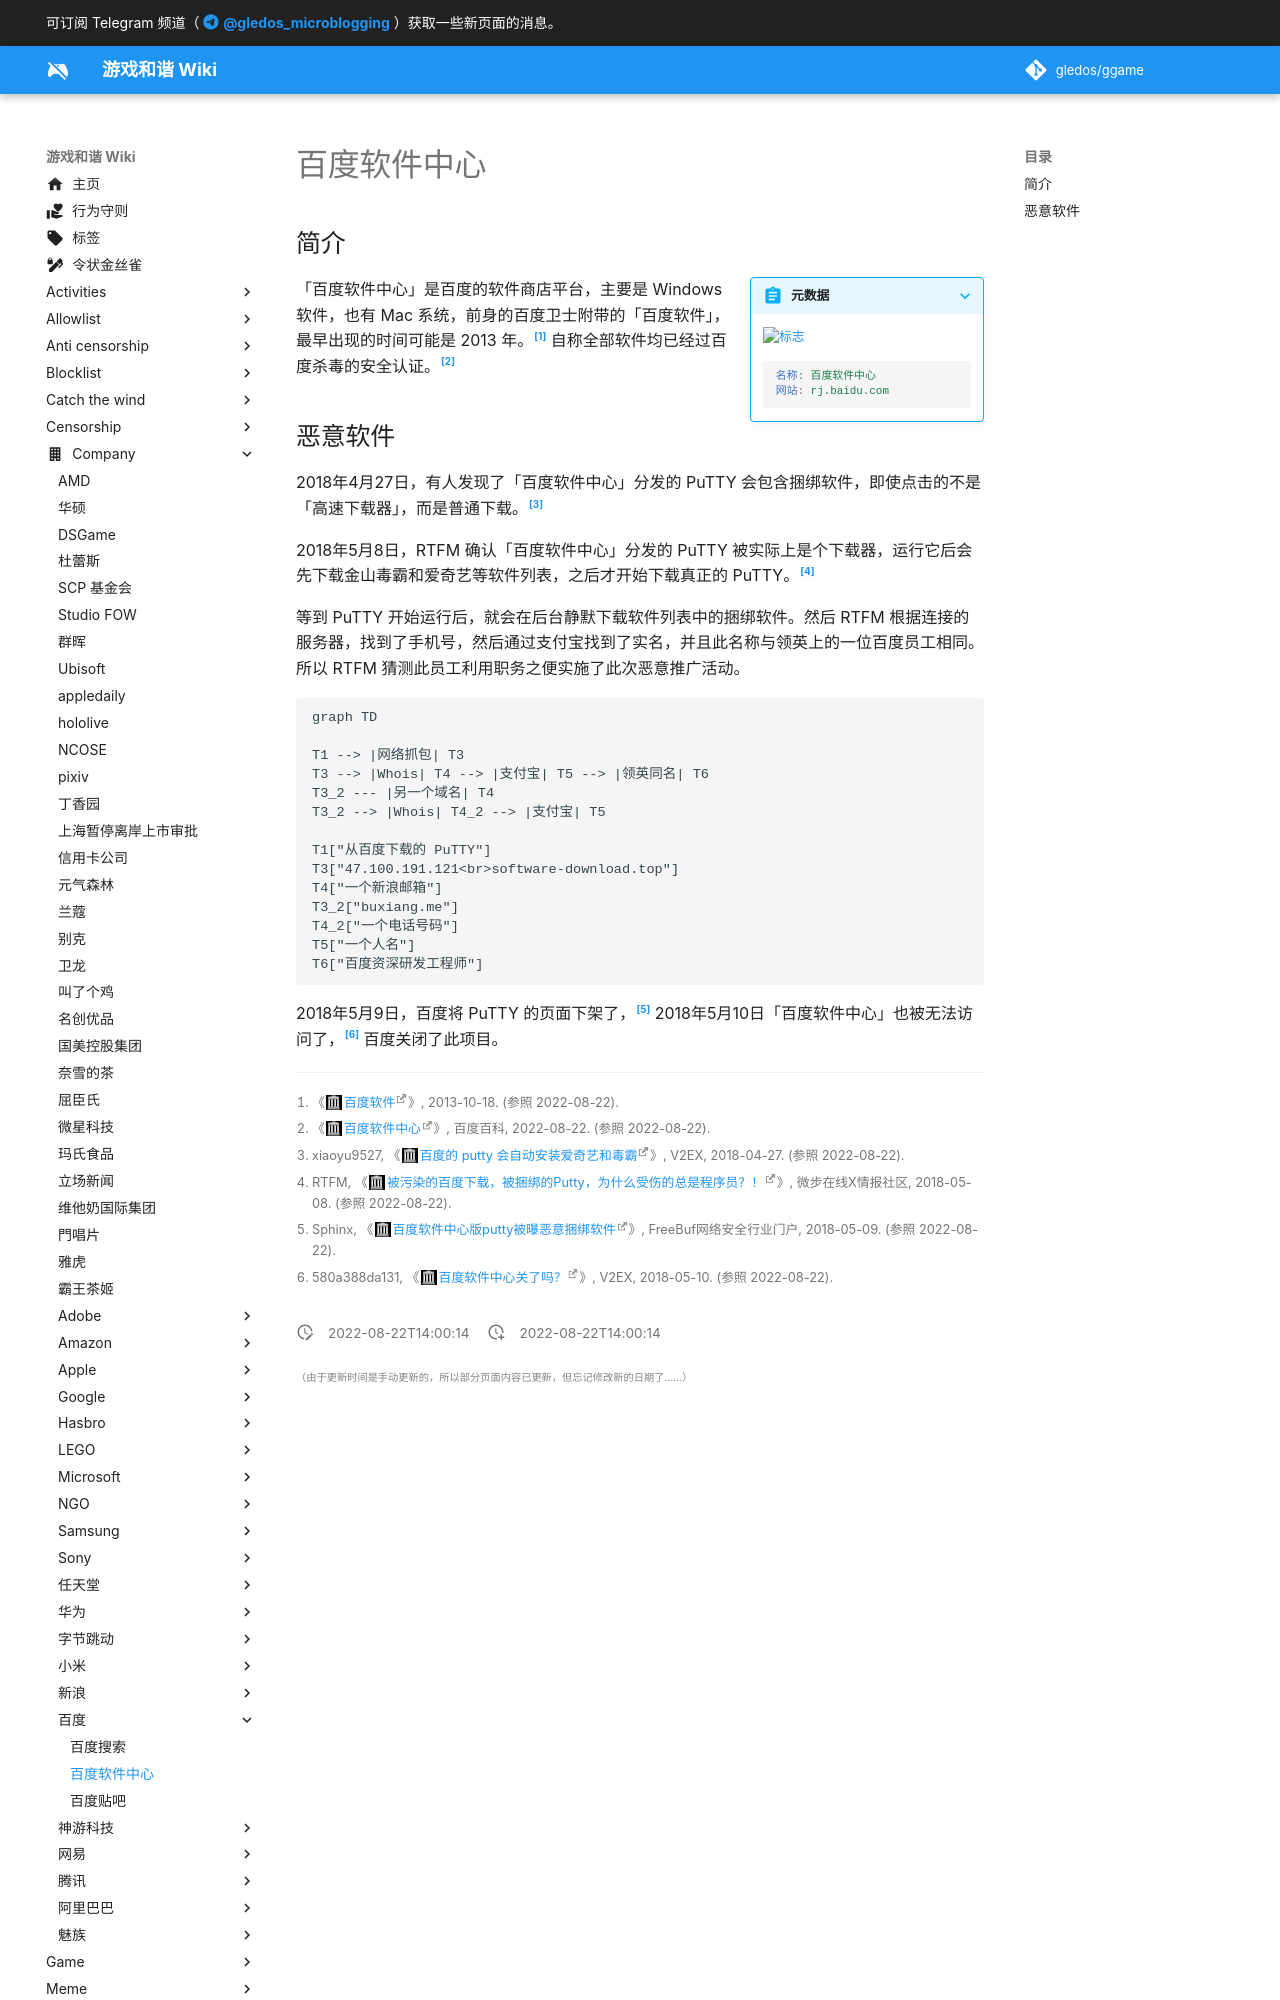

repository: gledos/ggame · page: company/百度/百度软件中心.html · generator: mkdocs

---
title: 百度软件中心
description:
published: true
date: "2022-08-22T14:00:14"
特殊标签标记: #无标签
editor: markdown
dateCreated: "2022-08-22T14:00:14"
---

## 简介

> [!summary inline end]+ 元数据
>
> ![标志](https://s3.tebi.io/ggame/company/百度/百度软件中心/logo.svg)
>
> ```yaml
> 名称: 百度软件中心
> 网站: rj.baidu.com
> ```

「百度软件中心」是百度的软件商店平台，主要是 Windows 软件，也有 Mac 系统，前身的百度卫士附带的「百度软件」，最早出现的时间可能是 2013 年。[^4451] 自称全部软件均已经过百度杀毒的安全认证。[^22042725]

[^4451]: 《[百度软件](https://web.archive.org/web/20131018014451/http://rj.baidu.com/)》, 2013-10-18. (参照 2022-08-22).

[^22042725]: 《[百度软件中心](https://web.archive.org/web/20220822072745/https://baike.baidu.com/item/百度软件中心/22042725)》, 百度百科, 2022-08-22. (参照 2022-08-22).
